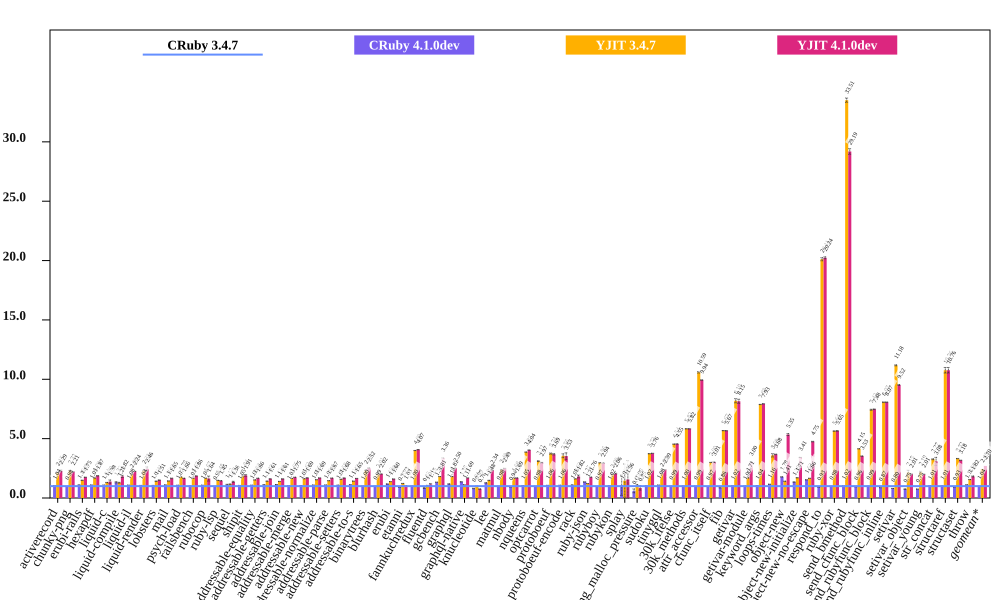

The table this chart was drawn from, first rows:
bench, CRuby 3.4.7 (ms), CRuby 3.4.7 RSD, CRuby 4.1.0dev (ms), CRuby 4.1.0dev RSD, YJIT 3.4.7 (ms), YJIT 3.4.7 RSD, YJIT 4.1.0dev (ms), YJIT 4.1.0dev RSD, CRuby 4.1.0dev spd, CRuby 4.1.0dev spd RSD, YJIT 3.4.7 spd, YJIT 3.4.7 spd RSD, YJIT 4.1.0dev spd, YJIT 4.1.0dev spd RSD, % in YJIT
activerecord, 241, 0.05085, 232.2, 0.04763, 111.9, 0.1449, 105.3, 3.362, 1.038, 0.06967, 2.154, 0.1535, 2.289, 3.363, 99.94
chunky-png, 705.7, 0.1214, 723.7, 0.1656, 304, 0.1444, 319, 0.2428, 0.9751, 0.2053, 2.322, 0.1886, 2.212, 0.2714, 100
erubi-rails, 925.2, 0.07471, 843.5, 0.1328, 620, 0.0904, 529.4, 0.1432, 1.097, 0.1524, 1.492, 0.1173, 1.748, 0.1615, 99.61
hexapdf, 2071, 1.186, 1901, 0.6976, 1221, 3.246, 1107, 0.4857, 1.089, 1.376, 1.695, 3.456, 1.87, 1.282, 99.76
liquid-c, 43.79, 0.655, 42.27, 6.516, 33.61, 0.6856, 31.69, 10.03, 1.036, 6.548, 1.303, 0.9482, 1.382, 10.05, 99.8
liquid-compile, 44.72, 2.423, 33.79, 3.168, 34.78, 1.157, 24.56, 4.312, 1.323, 3.989, 1.286, 2.685, 1.821, 4.946, 99.96
liquid-il, 326.2, 0.08871, 302.3, 0.4147, 162.8, 0.1203, 145.4, 0.275, 1.079, 0.4241, 2.004, 0.1495, 2.244, 0.289, 98.37
liquid-render, 119.9, 0.1124, 115.7, 2.489, 51.47, 0.3231, 48.68, 6.361, 1.037, 2.492, 2.33, 0.3421, 2.464, 6.362, 99.91
lobsters, 830, 0.6608, 796.9, 2.152, 586.6, 0.9989, 550.8, 0.7724, 1.042, 2.252, 1.415, 1.198, 1.507, 1.016, 99.51
mail, 104.6, 0.4114, 95.53, 1.718, 72.91, 0.3472, 63.27, 1.811, 1.095, 1.767, 1.435, 0.5383, 1.654, 1.857, 99.88
psych-load, 2022, 0.06049, 1887, 0.1582, 1138, 0.1036, 1220, 1.106, 1.072, 0.1694, 1.777, 0.12, 1.658, 1.108, 100
railsbench, 1937, 0.06013, 1913, 0.4451, 1159, 0.04876, 1043, 0.2156, 1.012, 0.4492, 1.671, 0.07742, 1.856, 0.2239, 99.71
rubocop, 140.9, 0.4152, 133, 2.896, 84.3, 0.9442, 85.92, 12.95, 1.06, 2.926, 1.671, 1.031, 1.639, 12.96, 99.62
ruby-lsp, 129.3, 0.2536, 131.7, 1.099, 87.11, 0.1126, 88.91, 0.1104, 0.9823, 1.128, 1.485, 0.2775, 1.455, 0.2766, 99.69
sequel, 44.52, 0.2453, 39.73, 3.081, 38.05, 0.3483, 32.62, 3.297, 1.121, 3.091, 1.17, 0.426, 1.365, 3.306, 99.42
shipit, 1526, 0.1421, 1455, 1.284, 828.1, 3.968, 799.7, 3.835, 1.048, 1.292, 1.842, 3.97, 1.908, 3.838, 99.66
addressable-equality, 580, 0.05246, 539.5, 0.08935, 379.9, 0.06736, 348.5, 0.1244, 1.075, 0.1036, 1.527, 0.08538, 1.664, 0.135, 99.92
addressable-getters, 144.8, 0.1654, 130.2, 0.3159, 102.1, 0.1747, 89.93, 0.3883, 1.113, 0.3566, 1.419, 0.2406, 1.61, 0.4221, 99.86
addressable-join, 282, 0.08919, 249, 0.1433, 201.8, 0.08141, 175.4, 0.8784, 1.132, 0.1688, 1.397, 0.1208, 1.607, 0.8829, 99.85
addressable-merge, 150.2, 0.09654, 145.4, 0.128, 91.15, 0.1465, 86.02, 0.3411, 1.033, 0.1604, 1.648, 0.1754, 1.746, 0.3545, 99.88
addressable-new, 71.15, 0.292, 67.83, 0.4492, 43.81, 0.3704, 42, 0.3574, 1.049, 0.5358, 1.624, 0.4716, 1.694, 0.4615, 99.87
addressable-normalize, 329.7, 0.1014, 303.4, 0.1047, 213.9, 0.09309, 195.3, 0.2302, 1.087, 0.1458, 1.542, 0.1377, 1.688, 0.2516, 99.86
addressable-parse, 224.4, 0.1184, 205.3, 0.2754, 153.7, 0.2482, 134, 0.1118, 1.093, 0.2998, 1.46, 0.275, 1.674, 0.1628, 99.86
addressable-setters, 130.7, 0.1162, 121.4, 0.2131, 82.86, 0.1871, 77.67, 0.3115, 1.077, 0.2427, 1.577, 0.2203, 1.683, 0.3325, 99.86
addressable-to-s, 146.2, 0.1772, 131.2, 0.3311, 102.8, 0.264, 88.62, 0.09541, 1.114, 0.3755, 1.422, 0.318, 1.65, 0.2013, 99.86
binarytrees, 304.4, 0.05031, 305.4, 0.7231, 130.7, 0.0965, 120.9, 1.852, 0.9965, 0.7249, 2.329, 0.1088, 2.518, 1.853, 100
blurhash, 294.7, 0.03405, 298.3, 0.03332, 146.3, 0.03603, 145.6, 0.04308, 0.9878, 0.04764, 2.015, 0.04957, 2.024, 0.05492, 99.99
erubi, 165.4, 0.2274, 140.1, 0.2378, 119.7, 0.1015, 103.3, 0.2238, 1.18, 0.329, 1.382, 0.249, 1.602, 0.319, 99.99
etanni, 217.8, 0.1815, 241.5, 0.2862, 177.5, 0.1106, 211.6, 0.2762, 0.9018, 0.3389, 1.227, 0.2126, 1.029, 0.3305, 99.98
fannkuchredux, 415.2, 0.1224, 416.5, 0.06867, 103.8, 0.09328, 101.9, 0.1159, 0.9969, 0.1404, 4.001, 0.1539, 4.073, 0.1686, 61.85
fluentd, 313.4, 5.252, 370.3, 1.319, 309.4, 0.07609, 273.2, 4.264, 0.8463, 5.415, 1.013, 5.253, 1.147, 6.765, 99.97
gcbench, 2531, 0.04384, 1900, 0.05452, 1401, 0.03922, 752.7, 0.1421, 1.332, 0.06996, 1.807, 0.05883, 3.362, 0.1487, 99.99
graphql, 64.14, 0.2724, 54.19, 0.7747, 35.51, 0.2789, 25.63, 1.124, 1.184, 0.8212, 1.806, 0.3899, 2.502, 1.156, 99.99
graphql-native, 316, 0.08856, 231.8, 0.1116, 285.2, 0.09059, 186.8, 0.1464, 1.363, 0.1425, 1.108, 0.1267, 1.691, 0.1711, 99.98
knucleotide, 129.8, 2.011, 161.1, 2.298, 130.9, 1.771, 171.1, 0.8642, 0.806, 3.054, 0.992, 2.679, 0.7584, 2.189, 27.44
lee, 897.9, 1.156, 704.2, 0.1378, 606.9, 0.06382, 383.4, 0.1778, 1.275, 1.164, 1.48, 1.157, 2.342, 1.169, 99.97
matmul, 454.3, 0.2292, 461.5, 0.8063, 189.2, 0.2773, 182.3, 0.5869, 0.9845, 0.8382, 2.402, 0.3598, 2.493, 0.63, 99.82
nbody, 73.69, 0.07137, 78.71, 0.2383, 43.84, 0.1044, 43.64, 0.1057, 0.9362, 0.2488, 1.681, 0.1265, 1.689, 0.1275, 99.83
nqueens, 194.3, 0.09815, 185.5, 0.06287, 50.23, 0.09674, 48.15, 0.08886, 1.048, 0.1166, 3.868, 0.1378, 4.035, 0.1324, 97
optcarrot, 4476, 0.3467, 4575, 0.1531, 1440, 1.007, 1509, 1.075, 0.9782, 0.379, 3.108, 1.065, 2.965, 1.129, 99.49
protoboeuf, 134.9, 1.374, 127.4, 0.1987, 36.05, 0.1189, 36.59, 0.6554, 1.059, 1.388, 3.741, 1.379, 3.686, 1.522, 99.99
protoboeuf-encode, 125.6, 1.328, 118.9, 2.143, 35.3, 4.442, 35.59, 7.677, 1.057, 2.521, 3.559, 4.636, 3.531, 7.791, 99.99
rack, 54.12, 0.3892, 50.15, 3.875, 33.51, 0.5756, 29.79, 6.631, 1.079, 3.894, 1.615, 0.6948, 1.816, 6.643, 99.89
ruby-json, 241.8, 0.2974, 178.7, 0.3441, 199.4, 0.1489, 137.5, 0.2848, 1.354, 0.4549, 1.213, 0.3326, 1.759, 0.4118, 99.98
rubyboy, 4402, 0.2695, 4529, 0.07444, 1486, 0.145, 1500, 0.1426, 0.972, 0.2796, 2.962, 0.306, 2.935, 0.3049, 100
rubykon, 848.4, 1.352, 833, 1.437, 424.1, 1.384, 412.7, 1.204, 1.018, 1.973, 2.001, 1.935, 2.056, 1.81, 99.96
splay, 105.9, 52.25, 97.46, 59.7, 72.67, 80.76, 68.02, 87.53, 1.086, 79.34, 1.457, 96.19, 1.556, 101.9, 99.99
string_malloc_pressure, 139.9, 6.845, 232.4, 26.28, 131.6, 2.134, 165.3, 21.11, 0.6019, 27.16, 1.063, 7.17, 0.8463, 22.19, 99.8
sudoku, 455.8, 0.056, 447.8, 0.2612, 122.2, 0.1112, 121.1, 0.06088, 1.018, 0.2671, 3.731, 0.1245, 3.763, 0.08272, 99.68
tinygql, 579.5, 0.1022, 534.1, 0.3195, 277.4, 0.08407, 242.6, 0.1778, 1.085, 0.3355, 2.089, 0.1323, 2.388, 0.205, 99.99
30k_ifelse, 639.6, 0.07308, 647.1, 0.1248, 140.9, 0.1012, 140.5, 0.05055, 0.9883, 0.1446, 4.538, 0.1248, 4.553, 0.08886, 99.95
30k_methods, 534.9, 0.0672, 532.8, 0.1294, 91.75, 0.05888, 91.82, 0.2298, 1.004, 0.1458, 5.83, 0.08934, 5.825, 0.2394, 99.96
attr_accessor, 154.6, 0.1987, 156.4, 0.4809, 14.6, 0.5615, 15.56, 0.1487, 0.9886, 0.5203, 10.59, 0.5957, 9.938, 0.2482, 70.91
cfunc_itself, 73.44, 0.1683, 75.88, 0.07431, 24.49, 0.1011, 24.38, 0.118, 0.9678, 0.1839, 2.999, 0.1963, 3.012, 0.2055, 95.5
fib, 188.7, 0.1651, 218.8, 0.2079, 33.26, 0.1072, 33.31, 0.1087, 0.8625, 0.2655, 5.675, 0.1968, 5.667, 0.1977, 100
getivar, 105.4, 2.127, 103.8, 1.177, 12.87, 0.3719, 12.94, 0.2606, 1.016, 2.431, 8.192, 2.159, 8.147, 2.143, 77.41
getivar-module, 210.9, 1.907, 210.7, 1.721, 123.2, 0.3589, 70.26, 0.08842, 1.001, 2.569, 1.712, 1.941, 3.002, 1.909, 66.71
keyword_args, 211.5, 0.03876, 203.8, 0.04659, 26.84, 0.1072, 26.66, 0.09979, 1.038, 0.06061, 7.878, 0.114, 7.934, 0.107, 96.47
loops-times, 929.7, 0.04302, 802.7, 0.07061, 258.8, 3.904, 252.9, 0.6859, 1.158, 0.08268, 3.593, 3.904, 3.676, 0.6872, 100
object-new, 91.66, 0.1259, 51.57, 0.5094, 64.92, 0.1816, 17.14, 1.561, 1.777, 0.5247, 1.412, 0.221, 5.349, 1.566, 89.61
... 15 more rows
